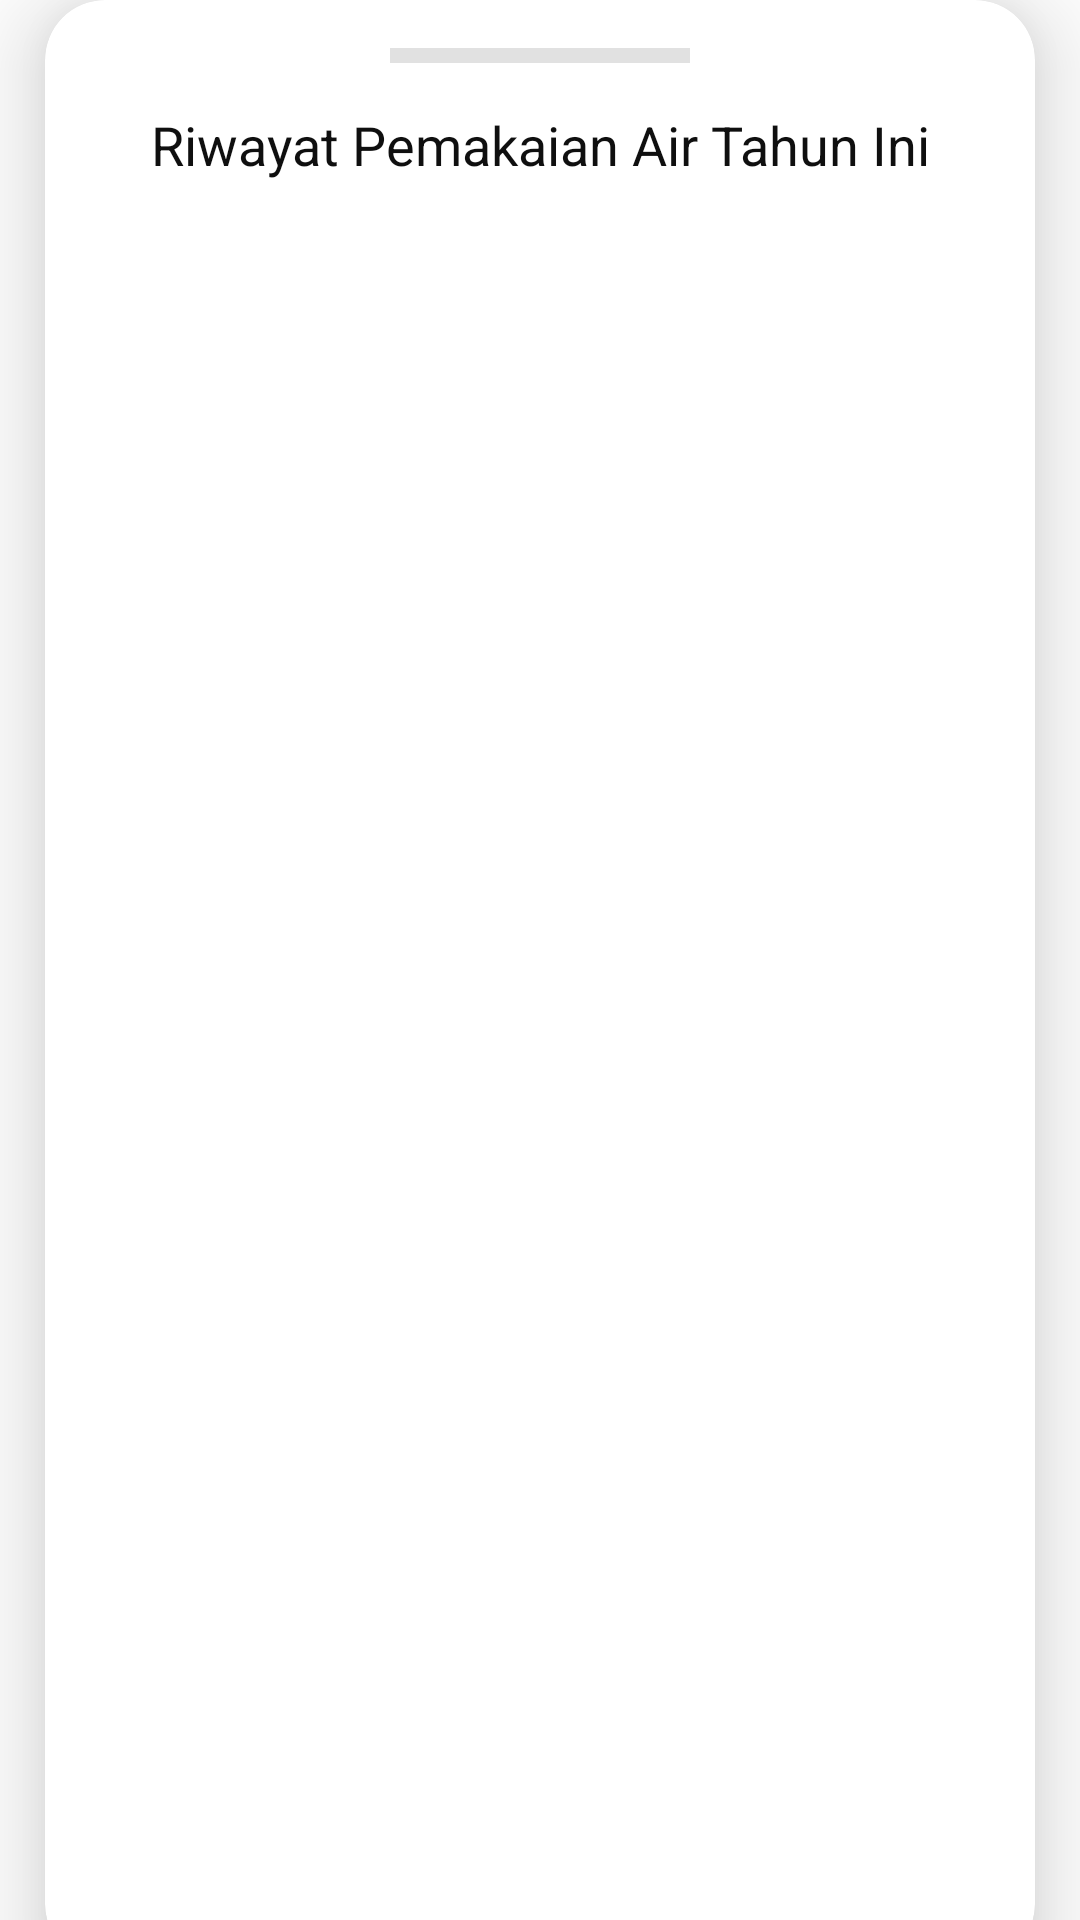

The Android layout XML behind this screen, and the referenced resources:
<!-- AndroidManifest.xml: application theme Theme.Smartpdam -->
<!-- res/layout/activity_history.xml -->
<?xml version="1.0" encoding="utf-8"?>
<LinearLayout xmlns:android="http://schemas.android.com/apk/res/android"
    xmlns:app="http://schemas.android.com/apk/res-auto"
    xmlns:tools="http://schemas.android.com/tools"
    android:layout_width="match_parent"
    android:layout_height="wrap_content"
    android:orientation="vertical"
    android:id="@+id/bottomPanel"
    android:background="@android:color/transparent"
    app:behavior_hideable="false"
    app:behavior_peekHeight="70dp"
    app:layout_behavior="@string/bottom_sheet_behavior">
    <androidx.cardview.widget.CardView
        android:layout_width="match_parent"
        android:layout_height="wrap_content"
        app:cardBackgroundColor="@color/white"
        android:layout_marginLeft="15dp"
        android:layout_marginRight="15dp"
        android:layout_marginBottom="-15dp"
        app:cardCornerRadius="20dp"
        app:cardElevation="20dp">
        <LinearLayout
            android:layout_width="match_parent"
            android:layout_height="800dp"
            android:orientation="vertical"
            android:padding="16dp">
            <View
                android:layout_width="100dp"
                android:layout_height="5dp"
                android:layout_gravity="center"
                android:layout_marginBottom="10dp"
                android:background="@color/gray"/>
            <TextView
                android:layout_width="match_parent"
                android:layout_height="wrap_content"
                android:gravity="center"
                android:textSize="18sp"
                android:paddingTop="5dp"
                android:textColor="@color/black"
                android:text="Riwayat Pemakaian Air Tahun Ini"/>
        </LinearLayout>
    </androidx.cardview.widget.CardView>

</LinearLayout>
<!-- resources referenced by this layout -->
<resources>
  <color name="black">#0f0f0f</color>
  <color name="gray">#E1E1E1</color>
  <color name="white">#FFFFFFFF</color>
  <style name="Theme.Smartpdam" parent="Theme.MaterialComponents.DayNight.NoActionBar">
          
          <item name="colorPrimary">@color/primaryColor</item>
          <item name="colorPrimaryVariant">@color/primaryColor</item>
          <item name="colorOnPrimary">@color/white</item>
          
          <item name="colorSecondary">@color/secondaryColor</item>
          <item name="colorSecondaryVariant">@color/secondaryColor</item>
          <item name="colorOnSecondary">@color/white</item>
          
          <item name="android:statusBarColor" tools:targetApi="l">?attr/colorPrimaryVariant</item>
          
      </style>
  <color name="primaryColor">#04009a</color>
  <color name="secondaryColor">#77acf1</color>
</resources>
